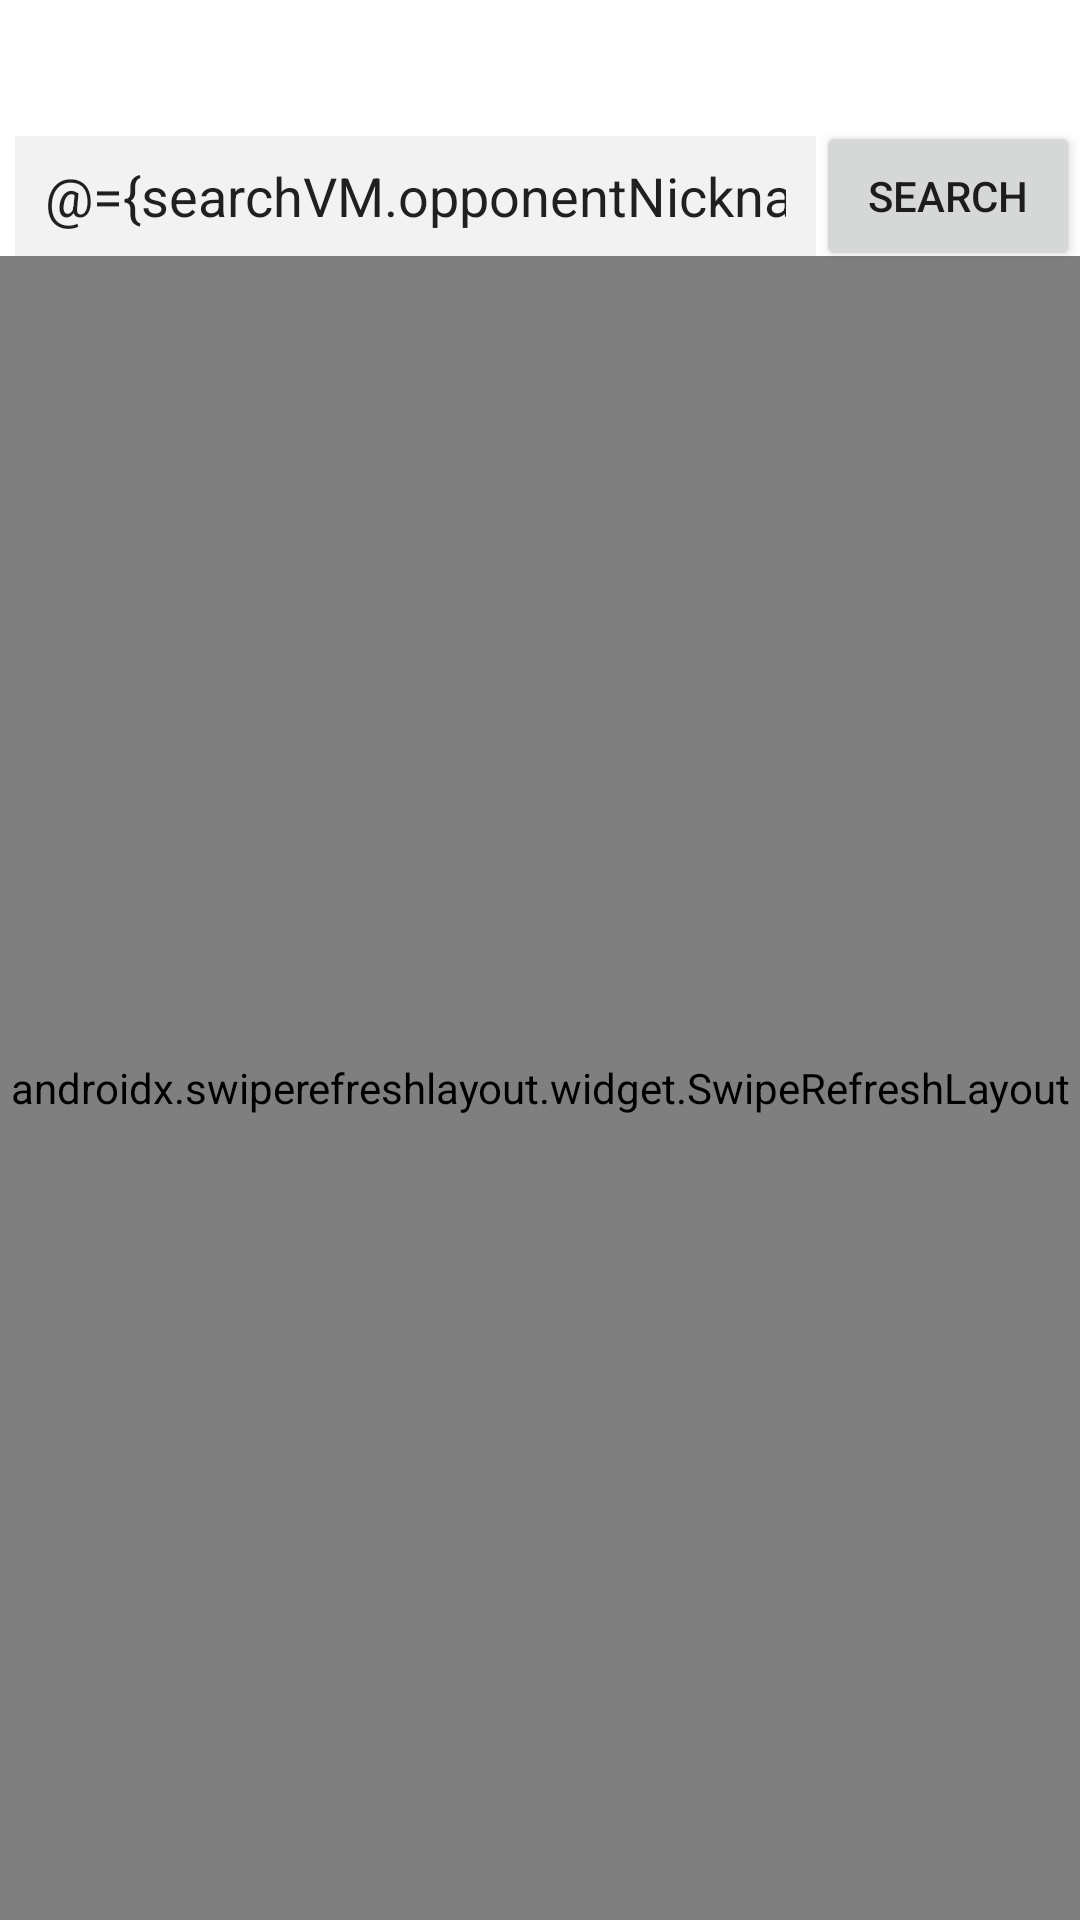

Android layout source for this screen:
<!-- AndroidManifest.xml: application theme Theme.TicTacToe -->
<!-- res/layout/fragment_search_opponent.xml -->
<?xml version="1.0" encoding="utf-8"?>
<layout xmlns:android="http://schemas.android.com/apk/res/android"
    xmlns:app="http://schemas.android.com/apk/res-auto"
    xmlns:tools="http://schemas.android.com/tools">

    <data>
        <variable
            name="searchVM"
            type="com.davek.tictactoe.viewmodels.SearchOpponentViewModel" />
    </data>

    <androidx.constraintlayout.widget.ConstraintLayout
        android:layout_width="match_parent"
        android:layout_height="match_parent"
        tools:context=".fragments.SearchOpponentFragment">

        <TextView
            android:id="@+id/tv_current_user_nickname"
            android:layout_width="match_parent"
            android:layout_height="wrap_content"
            android:textSize="30sp"
            tools:text="Hello, nickname"
            android:textColor="@color/black"
            android:gravity="center"
            app:currentUserNickname="@{searchVM.currentAndOpponentNicknames.first}"
            app:layout_constraintEnd_toEndOf="parent"
            app:layout_constraintStart_toStartOf="parent"
            app:layout_constraintTop_toTopOf="parent" />

        <EditText
            android:id="@+id/et_opponent_search"
            android:layout_width="0dp"
            android:layout_height="40dp"
            android:background="@color/edit_text_background"
            android:text="@={searchVM.opponentNickname}"
            android:inputType="textCapSentences"
            android:singleLine="true"
            android:layout_marginStart="5dp"
            android:paddingStart="10dp"
            android:paddingEnd="10dp"
            app:layout_constraintBottom_toBottomOf="@id/bt_search_opponent"
            app:layout_constraintEnd_toStartOf="@id/bt_search_opponent"
            app:layout_constraintStart_toStartOf="parent"
            app:layout_constraintTop_toTopOf="@id/bt_search_opponent"
            android:autofillHints="Search opponent" />

        <Button
            android:id="@+id/bt_search_opponent"
            android:layout_width="wrap_content"
            android:layout_height="50dp"
            android:onClick="@{() -> searchVM.onSearchButtonClick()}"
            android:text="@string/search_opponent_fragment_search_button"
            app:layout_constraintEnd_toEndOf="parent"
            app:layout_constraintTop_toBottomOf="@id/tv_current_user_nickname"
            />

        <androidx.swiperefreshlayout.widget.SwipeRefreshLayout
            android:id="@+id/swipe_refresh_layout"
            android:layout_width="0dp"
            android:layout_height="0dp"
            app:layout_constraintBottom_toBottomOf="parent"
            app:layout_constraintEnd_toEndOf="parent"
            app:layout_constraintStart_toStartOf="parent"
            app:layout_constraintTop_toBottomOf="@id/et_opponent_search">

            <androidx.recyclerview.widget.RecyclerView
                android:id="@+id/user_list"
                android:layout_width="0dp"
                android:layout_height="0dp"
                android:scrollbars="vertical"
                app:layoutManager="androidx.recyclerview.widget.LinearLayoutManager"
                app:layout_constraintBottom_toBottomOf="parent"
                app:layout_constraintEnd_toEndOf="parent"
                app:layout_constraintStart_toStartOf="parent"
                app:layout_constraintTop_toTopOf="parent" />

        </androidx.swiperefreshlayout.widget.SwipeRefreshLayout>

    </androidx.constraintlayout.widget.ConstraintLayout>
</layout>
<!-- resources referenced by this layout -->
<resources>
  <color name="black">#FF000000</color>
  <color name="edit_text_background">#f2f2f2</color>
  <string name="search_opponent_fragment_search_button">Search</string>
  <style name="Theme.TicTacToe" parent="Theme.MaterialComponents.DayNight.NoActionBar">
          
          <item name="colorPrimary">@color/colorPrimary</item>
          <item name="colorPrimaryVariant">@color/colorPrimaryDark</item>
          <item name="colorOnPrimary">@color/white</item>
          
          <item name="colorSecondary">@color/teal_200</item>
          <item name="colorSecondaryVariant">@color/teal_700</item>
          <item name="colorOnSecondary">@color/black</item>
          
          <item name="android:statusBarColor" tools:targetApi="l">?attr/colorPrimaryVariant</item>
          
      </style>
  <color name="colorPrimary">#0277bd</color>
  <color name="colorPrimaryDark">#004c8c</color>
  <color name="white">#FFFFFFFF</color>
  <color name="teal_200">#FF03DAC5</color>
  <color name="teal_700">#FF018786</color>
</resources>
